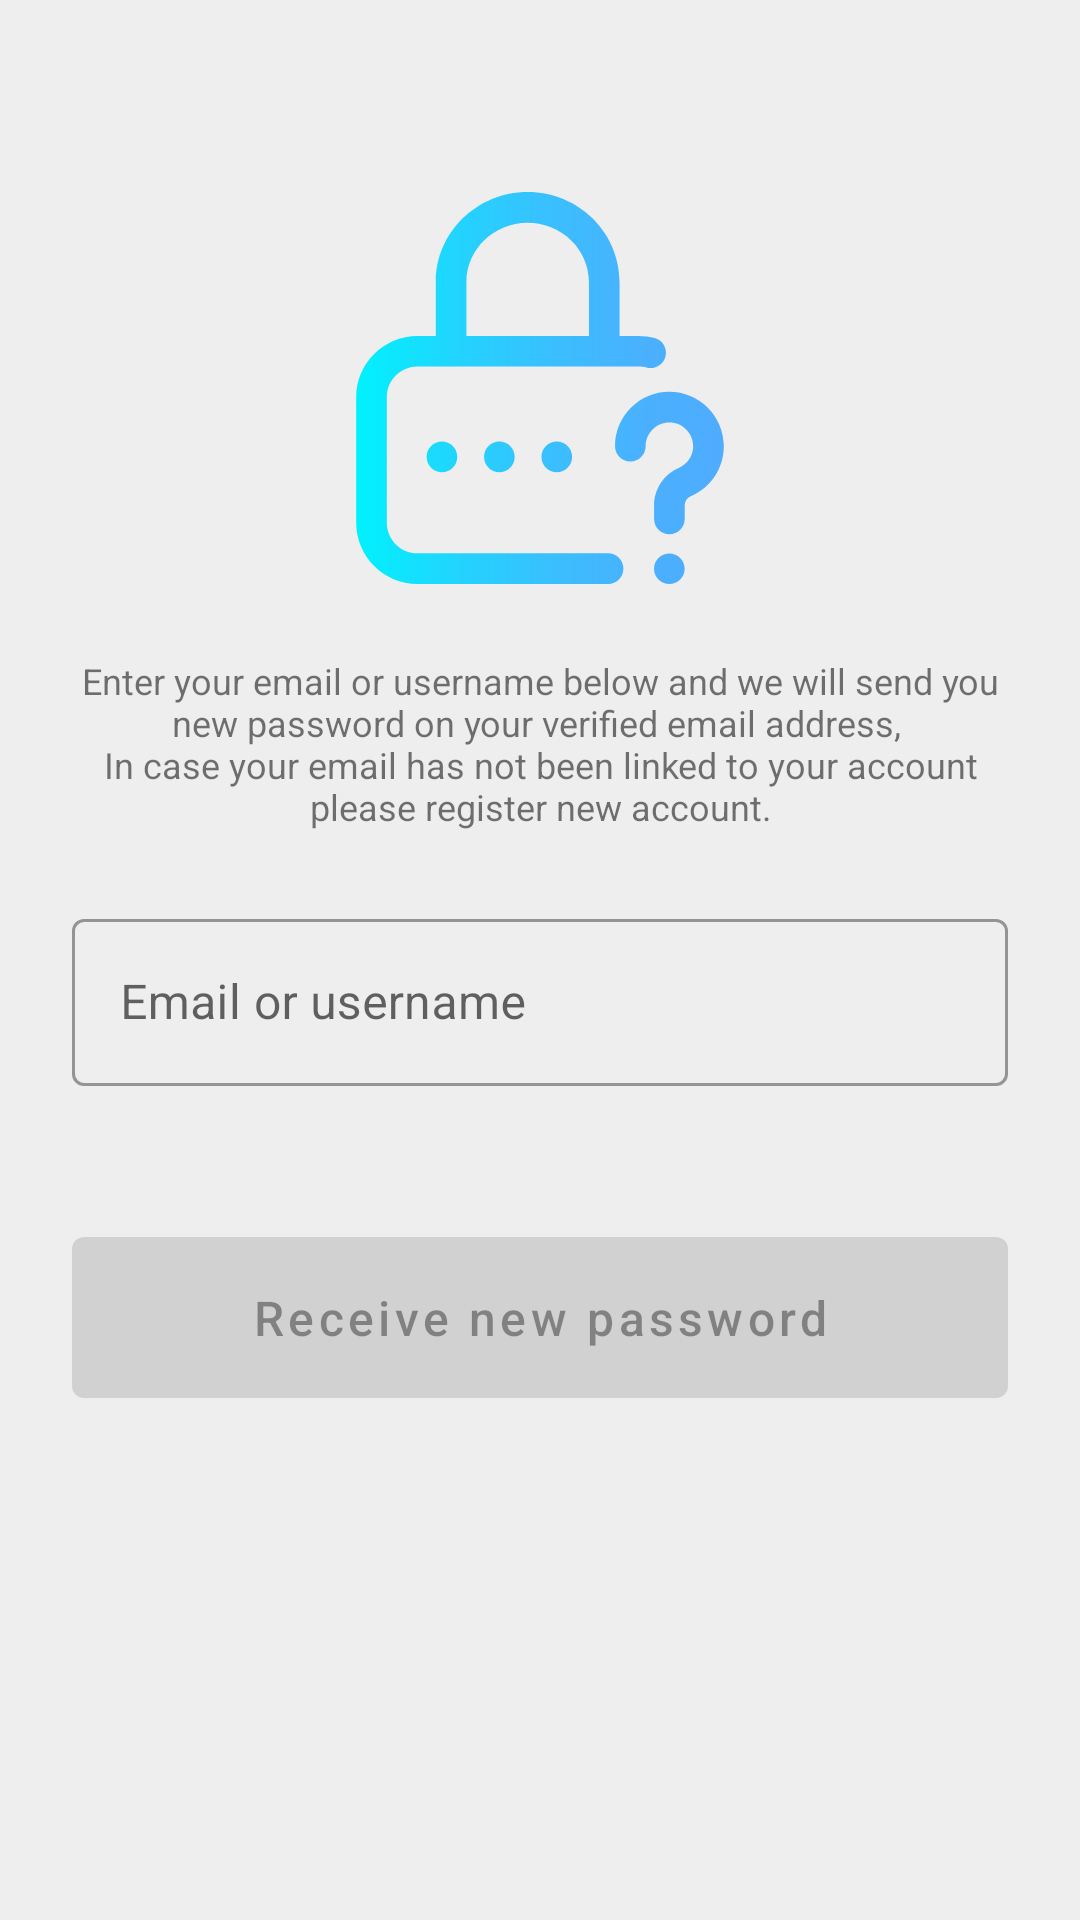

This screen was rendered from an Android layout file. Write that file and the resources it references.
<!-- AndroidManifest.xml: application theme Theme.ResourcefulParenting -->
<!-- res/layout/fragment_forgot_password.xml -->
<?xml version="1.0" encoding="utf-8"?>
<androidx.constraintlayout.widget.ConstraintLayout xmlns:android="http://schemas.android.com/apk/res/android"
    xmlns:tools="http://schemas.android.com/tools"
    android:layout_width="match_parent"
    android:layout_height="match_parent"
    xmlns:app="http://schemas.android.com/apk/res-auto"
    tools:context=".ui.forgotpassword.ForgotPasswordFragment">

    <com.google.android.material.imageview.ShapeableImageView
        android:id="@+id/image_forgot_password"
        android:layout_width="0dp"
        android:layout_height="0dp"
        android:layout_marginStart="64dp"
        android:layout_marginTop="64dp"
        android:layout_marginEnd="64dp"
        android:contentDescription="@string/forgot_password"
        android:src="@drawable/ic_forgot"
        app:layout_constraintDimensionRatio="H,16:9"
        app:layout_constraintEnd_toEndOf="parent"
        app:layout_constraintStart_toStartOf="parent"
        app:layout_constraintTop_toTopOf="parent" />

    <com.google.android.material.textview.MaterialTextView
        android:id="@+id/text_recover_password"
        android:layout_width="0dp"
        android:layout_height="wrap_content"
        android:layout_marginStart="24dp"
        android:layout_marginTop="24dp"
        android:layout_marginEnd="24dp"
        android:text="@string/forgot_password_instructions"
        android:textAlignment="center"
        android:textSize="12sp"
        app:layout_constraintEnd_toEndOf="parent"
        app:layout_constraintStart_toStartOf="parent"
        app:layout_constraintTop_toBottomOf="@+id/image_forgot_password" />

    <com.google.android.material.textfield.TextInputLayout
        android:id="@+id/input_text_email"
        style="@style/Widget.MaterialComponents.TextInputLayout.OutlinedBox"
        android:layout_width="0dp"
        android:layout_height="wrap_content"
        android:layout_marginStart="24dp"
        android:layout_marginTop="24dp"
        android:layout_marginEnd="24dp"
        android:hint="@string/email_or_username"
        app:endIconMode="clear_text"
        app:errorEnabled="true"
        app:layout_constraintEnd_toEndOf="parent"
        app:layout_constraintStart_toStartOf="parent"
        app:layout_constraintTop_toBottomOf="@+id/text_recover_password">

        <com.google.android.material.textfield.TextInputEditText
            android:layout_width="match_parent"
            android:layout_height="wrap_content"
            android:inputType="textEmailAddress|textPersonName"
            android:textSize="16sp" />
    </com.google.android.material.textfield.TextInputLayout>

    <com.google.android.material.button.MaterialButton
        android:id="@+id/button_sign_in"
        style="@style/Widget.MaterialComponents.Button"
        android:layout_width="0dp"
        android:layout_height="wrap_content"
        android:layout_marginStart="24dp"
        android:layout_marginTop="24dp"
        android:layout_marginEnd="24dp"
        android:enabled="false"
        android:paddingVertical="16dp"
        android:text="@string/receive_new_password"
        android:textAllCaps="false"
        android:textSize="16sp"
        app:layout_constraintEnd_toEndOf="parent"
        app:layout_constraintStart_toStartOf="parent"
        app:layout_constraintTop_toBottomOf="@+id/input_text_email" />
</androidx.constraintlayout.widget.ConstraintLayout>
<!-- resources referenced by this layout -->
<resources>
  <!-- drawable ic_forgot: vector/xml drawable (drawable, 2514 chars, omitted) -->
  <string name="email_or_username">Email or username</string>
  <string name="forgot_password">Forgot password?</string>
  <string name="forgot_password_instructions">Enter your email or username below and we will send
          you new password on your verified email address, \nIn case your email has not been linked to
          your account please register new account.</string>
  <string name="receive_new_password">Receive new password</string>
  <style name="Theme.ResourcefulParenting" parent="Theme.MaterialComponents.DayNight.DarkActionBar">
          
          <item name="colorPrimary">@color/primary_color</item>
          <item name="colorPrimaryVariant">@color/primary_dark_color</item>
          <item name="colorOnPrimary">@color/primary_text_color</item>
          
          <item name="colorSecondary">@color/secondary_color</item>
          <item name="colorSecondaryVariant">@color/secondary_dark_color</item>
          <item name="colorOnSecondary">@color/secondary_text_color</item>
          
          <item name="android:statusBarColor" tools:targetApi="l">?attr/colorPrimaryVariant</item>
          
          <item name="bottomNavigationStyle">@style/Widget.App.BottomNavigationView</item>
  
          <item name="android:colorBackground">@color/grey_200</item>
      </style>
  <color name="primary_color">#4282f2</color>
  <color name="primary_dark_color">#0056bf</color>
  <color name="primary_text_color">#000000</color>
  <color name="secondary_color">#3ddb85</color>
  <color name="secondary_dark_color">#00a857</color>
  <color name="secondary_text_color">#000000</color>
  <style name="Widget.App.BottomNavigationView" parent="Widget.MaterialComponents.BottomNavigationView.Colored">
          <item name="materialThemeOverlay">@style/ThemeOverlay.App.BottomNavigationView</item>
      </style>
  <color name="grey_200">#EEEEEE</color>
  <style name="ThemeOverlay.App.BottomNavigationView" parent="">
          <item name="colorPrimary">@color/white</item>
          <item name="colorOnPrimary">@color/black_custom</item>
      </style>
  <color name="white">#FFFFFFFF</color>
  <color name="black_custom">#030303</color>
</resources>
